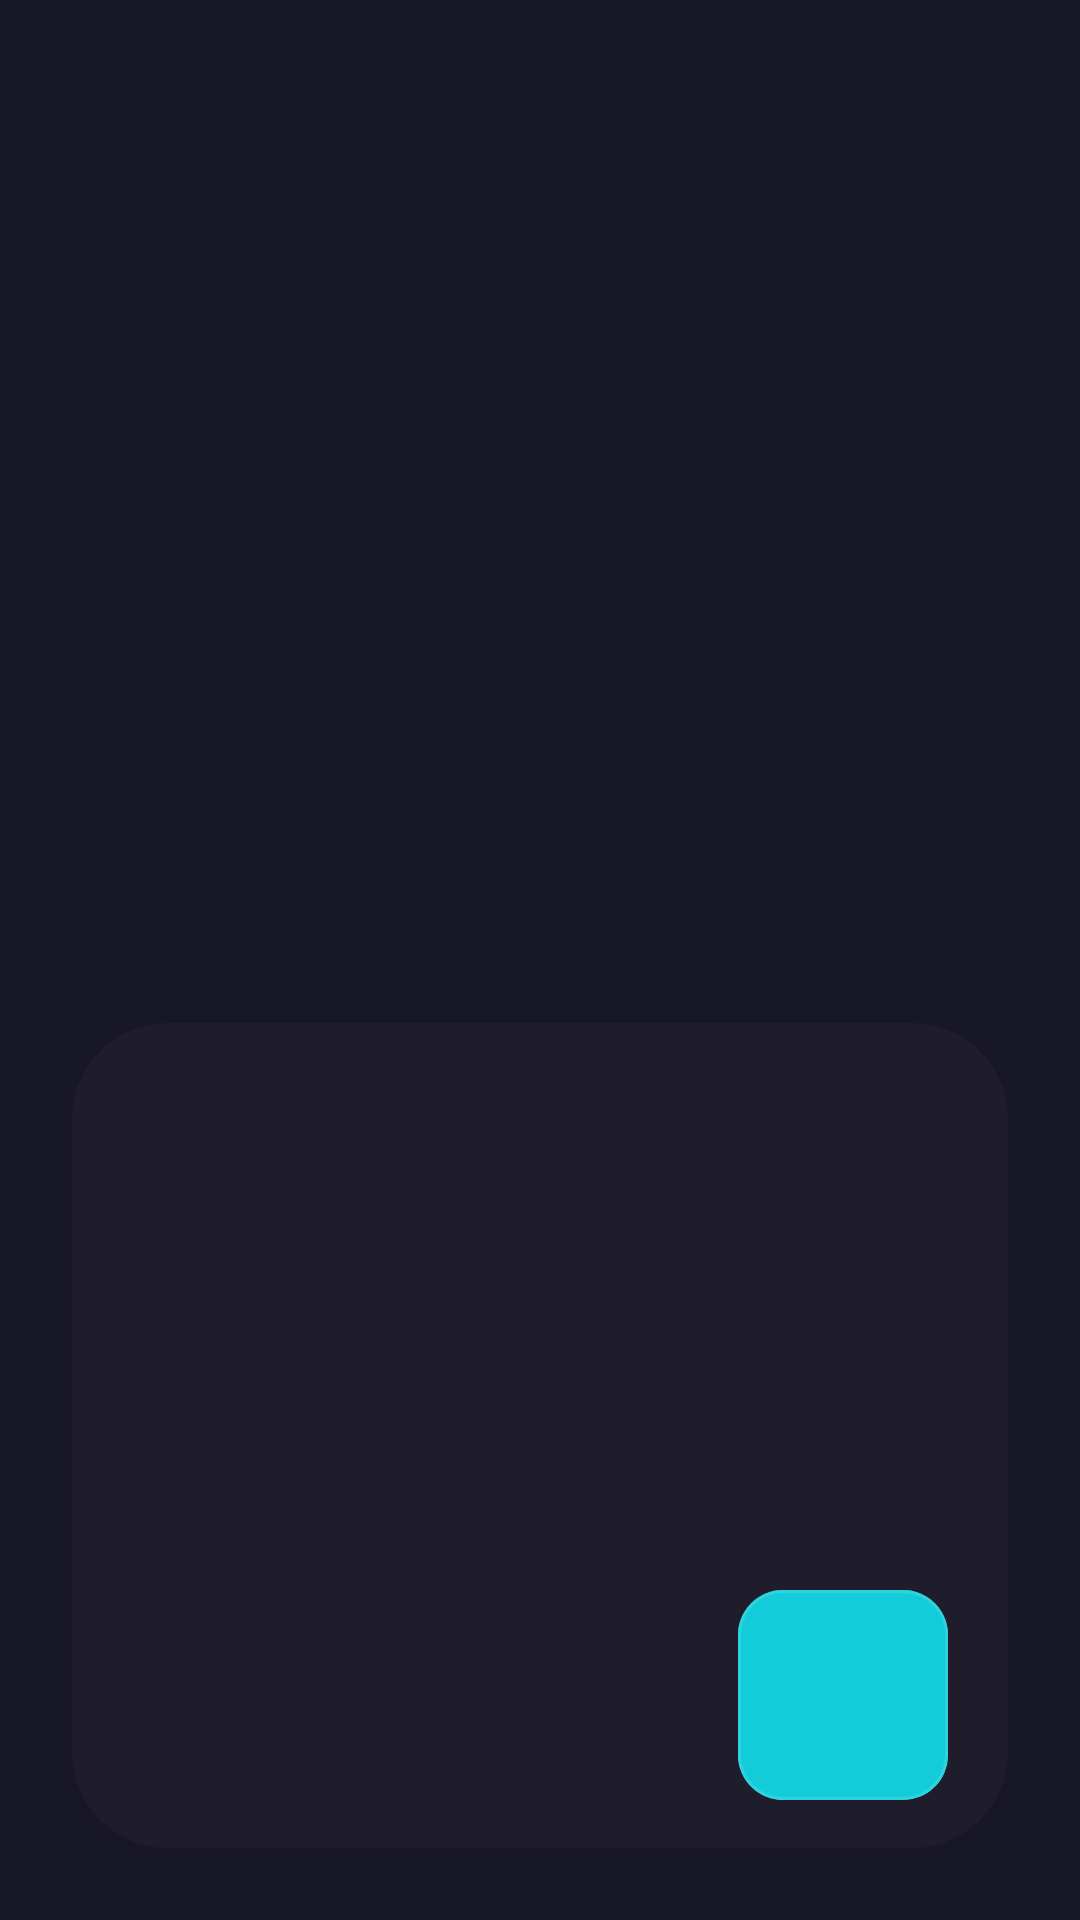

The Android layout XML behind this screen, and the referenced resources:
<!-- AndroidManifest.xml: application theme Theme.MVVM_Aplication -->
<!-- res/layout/slides_layout.xml -->
<?xml version="1.0" encoding="utf-8"?>
<androidx.constraintlayout.widget.ConstraintLayout
    xmlns:android="http://schemas.android.com/apk/res/android"
    xmlns:app="http://schemas.android.com/apk/res-auto"
    xmlns:tools="http://schemas.android.com/tools"
    android:layout_width="match_parent"
    android:layout_height="match_parent"
    android:background="@color/dark_gray">

    <androidx.constraintlayout.widget.Guideline
        android:id="@+id/start_guideline"
        android:layout_width="wrap_content"
        android:layout_height="wrap_content"
        android:orientation="vertical"
        app:layout_constraintGuide_begin="24dp" />

    <androidx.constraintlayout.widget.Guideline
        android:id="@+id/end_guideline"
        android:layout_width="wrap_content"
        android:layout_height="wrap_content"
        android:orientation="vertical"
        app:layout_constraintGuide_end="24dp" />

    <ImageView
        android:id="@+id/slider_image"
        android:layout_width="0dp"
        android:layout_height="350dp"
        android:padding="20dp"
        app:layout_constraintEnd_toEndOf="@id/end_guideline"
        app:layout_constraintStart_toStartOf="@id/start_guideline"
        app:layout_constraintTop_toTopOf="parent"
        app:layout_constraintBottom_toTopOf="@id/infoContainer"/>

    <LinearLayout
        android:id="@+id/infoContainer"
        android:layout_width="0dp"
        android:layout_height="wrap_content"
        android:background="@drawable/background_keep_alive"
        android:layout_marginBottom="24dp"
        android:paddingStart="20dp"
        android:paddingEnd="20dp"
        android:orientation="vertical"
        app:layout_constraintBottom_toBottomOf="parent"
        app:layout_constraintStart_toStartOf="@id/start_guideline"
        app:layout_constraintEnd_toEndOf="@id/end_guideline">

            <LinearLayout
                android:layout_width="match_parent"
                android:layout_height="wrap_content"
                android:orientation="vertical">

                <TextView
                    android:id="@+id/slider_heading"
                    android:layout_width="match_parent"
                    android:layout_height="wrap_content"
                    android:layout_marginTop="40dp"
                    android:textColor="@color/white"
                    android:textSize="24sp"
                    android:gravity="center_horizontal"
                    tools:text="Lorem Ipsum is simply dummy text of the printing"/>

                <TextView
                    android:id="@+id/slider_desc"
                    android:layout_width="match_parent"
                    android:layout_height="wrap_content"
                    android:layout_marginTop="25dp"
                    android:gravity="center_horizontal"
                    android:textColor="@color/light_gray"
                    android:textSize="16sp"
                    tools:text="Lorem Ipsum is simply dummy text of the printing and typesetting industry. Lorem Ipsum has been the industry's standard dummy text ever since "/>

            </LinearLayout>

            <LinearLayout
                android:layout_width="wrap_content"
                android:layout_height="wrap_content"
                android:layout_marginTop="70dp"
                android:layout_gravity="end"
                android:layout_marginBottom="16dp"
                android:orientation="horizontal">

                <com.google.android.material.button.MaterialButton
                    android:id="@+id/nextButton"
                    style="@style/Widget.MaterialComponents.Button.OutlinedButton"
                    android:layout_width="70dp"
                    android:layout_height="70dp"
                    android:backgroundTint="@color/purple_light"
                    android:insetLeft="0dp"
                    android:insetTop="0dp"
                    android:insetRight="0dp"
                    android:insetBottom="0dp"
                    app:icon="@drawable/ic_next"
                    app:iconTint="@color/black"
                    app:iconGravity="textStart"
                    app:iconPadding="0dp"
                    app:cornerRadius="15dp"/>


            </LinearLayout>


    </LinearLayout>
</androidx.constraintlayout.widget.ConstraintLayout>
<!-- resources referenced by this layout -->
<resources>
  <color name="black">#FF000000</color>
  <color name="dark_gray">#171725</color>
  <color name="light_gray">#92929D</color>
  <color name="purple_light">#12CDD9</color>
  <color name="white">#FFFFFFFF</color>
  <!-- drawable background_keep_alive (drawable) -->
  <?xml version="1.0" encoding="utf-8"?>
  <shape android:shape="rectangle" xmlns:android="http://schemas.android.com/apk/res/android">
  
      <corners android:topLeftRadius="32dp"
          android:topRightRadius="32dp"
          android:bottomLeftRadius="32dp"
          android:bottomRightRadius="32dp"/>
  
      <solid android:color="@color/dark_black"/>
  </shape>
  <style name="Theme.MVVM_Aplication" parent="Theme.MaterialComponents.DayNight.NoActionBar">
          
          <item name="colorPrimary">@color/white</item>
          <item name="colorPrimaryVariant">@color/dark_gray</item>
          <item name="colorOnPrimary">@color/white</item>
          
          <item name="colorSecondary">@color/teal_200</item>
          <item name="colorSecondaryVariant">@color/teal_700</item>
          <item name="colorOnSecondary">@color/black</item>
          <item name="colorOnSurface">@color/white</item>
          
          <item name="android:statusBarColor" tools:targetApi="l">?attr/colorPrimaryVariant</item>
          
      </style>
  <color name="dark_black">#1F1D2B</color>
  <color name="teal_200">#FF03DAC5</color>
  <color name="teal_700">#FF018786</color>
</resources>
